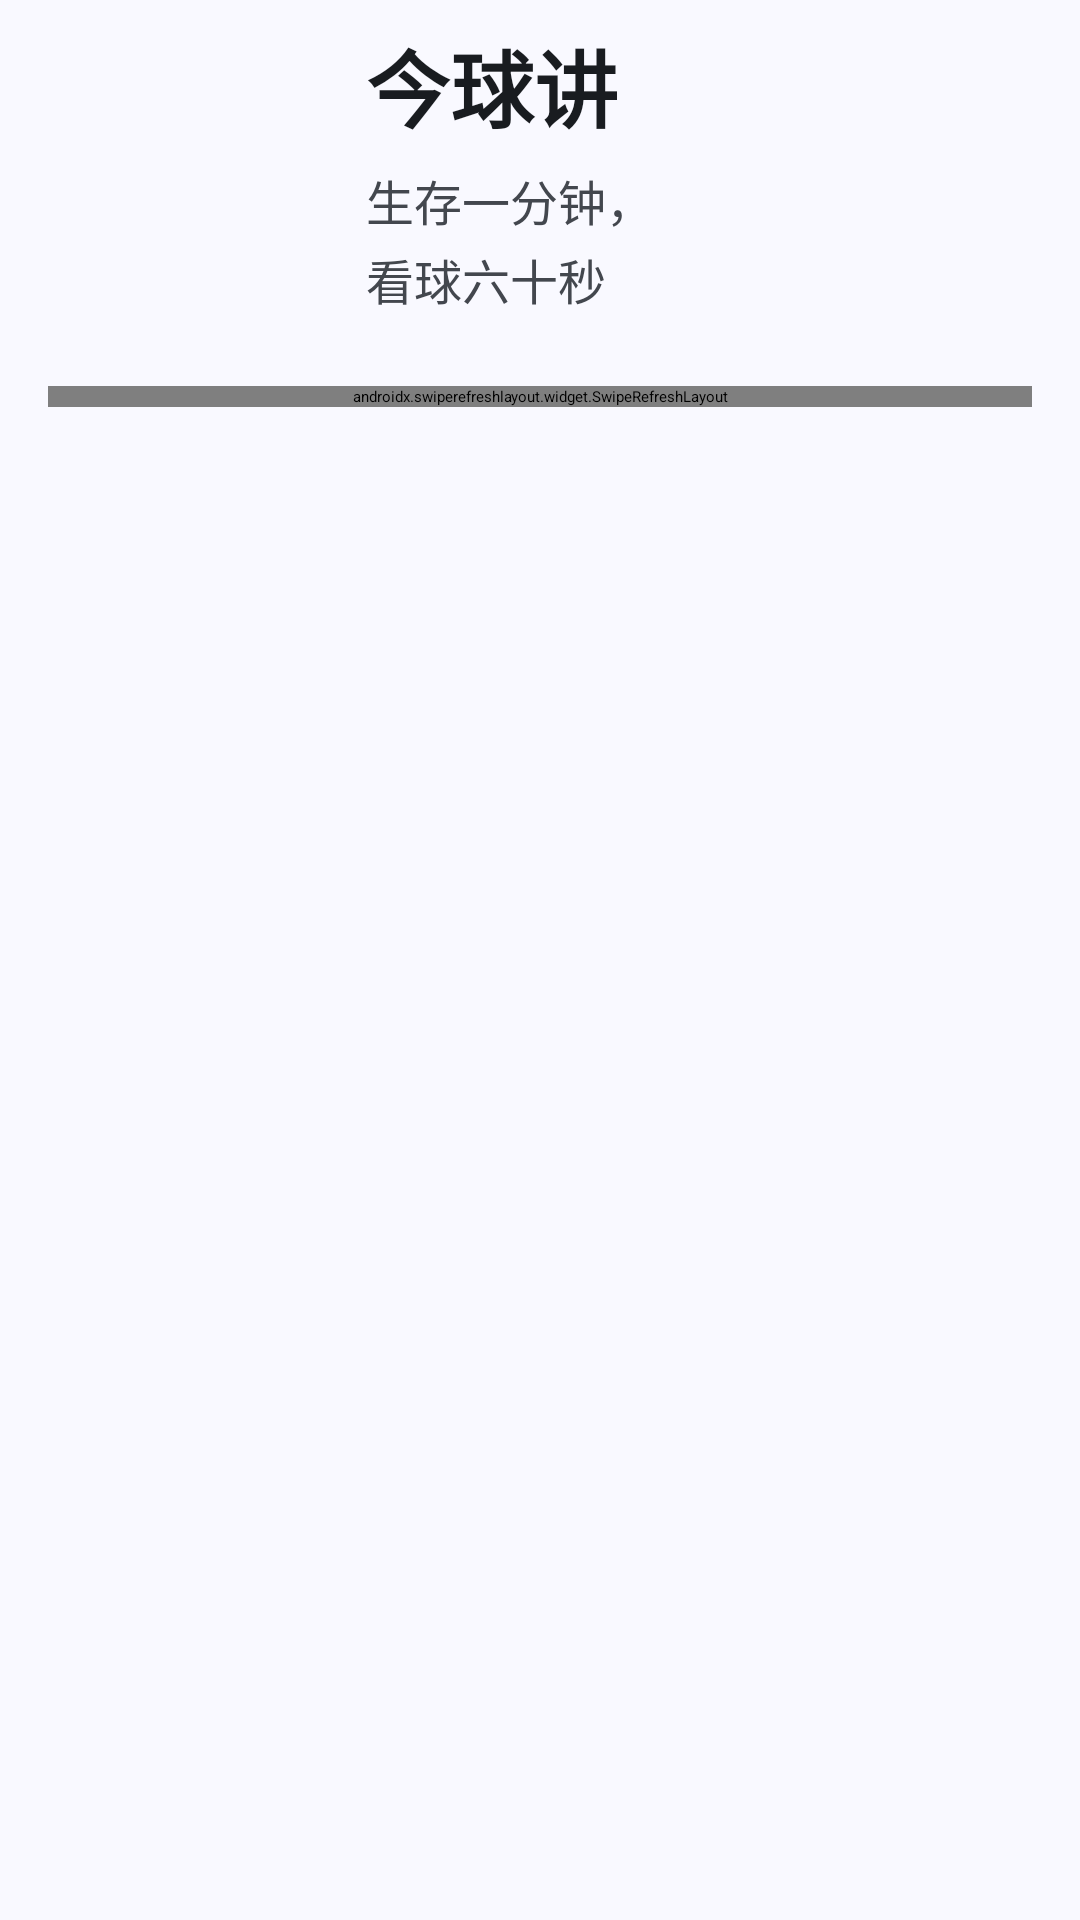

Android layout source for this screen:
<!-- AndroidManifest.xml: application theme AppTheme -->
<!-- res/layout/fragment_podcast.xml -->
<?xml version="1.0" encoding="utf-8"?>
<androidx.constraintlayout.widget.ConstraintLayout xmlns:android="http://schemas.android.com/apk/res/android"
    xmlns:app="http://schemas.android.com/apk/res-auto"
    xmlns:tools="http://schemas.android.com/tools"
    android:id="@+id/podcast_detail"
    android:layout_width="match_parent"
    android:layout_height="match_parent"
    android:background="?attr/colorSurface" >

    <com.google.android.material.appbar.MaterialToolbar
        android:id="@+id/toolbar"
        android:layout_width="match_parent"
        android:layout_height="wrap_content"
        android:minHeight="?attr/actionBarSize"
        app:layout_constraintTop_toTopOf="parent"
        app:layout_constraintStart_toStartOf="parent"
        app:layout_constraintEnd_toEndOf="parent"
        tools:visibility="visible" />

    <com.google.android.material.imageview.ShapeableImageView
        android:id="@+id/podcast_cover" android:layout_width="88dp" android:layout_height="88dp"
        android:layout_marginStart="16dp" android:layout_marginTop="8dp" android:scaleType="centerCrop"
        android:contentDescription="@string/app_name" android:src="@drawable/podcast_cover"
        app:shapeAppearanceOverlay="@style/EpisodeCoverShape"
        app:layout_constraintStart_toStartOf="parent" app:layout_constraintTop_toBottomOf="@id/toolbar" />

    <com.google.android.material.textview.MaterialTextView
        android:id="@+id/podcast_brand_title" android:layout_width="0dp" android:layout_height="wrap_content"
        android:layout_marginStart="18dp" android:layout_marginEnd="16dp" android:text="@string/app_name"
        android:textSize="28sp" android:textStyle="bold" android:textColor="?attr/colorOnSurface"
        app:layout_constraintStart_toEndOf="@id/podcast_cover" app:layout_constraintEnd_toEndOf="parent"
        app:layout_constraintTop_toTopOf="@id/podcast_cover" />

    <com.google.android.material.textview.MaterialTextView
        android:id="@+id/podcast_tagline" android:layout_width="0dp" android:layout_height="wrap_content"
        android:layout_marginTop="6dp" android:text="@string/programme_tagline" android:textSize="16sp"
        android:lineSpacingExtra="3dp" android:textColor="?attr/colorOnSurfaceVariant"
        app:layout_constraintStart_toStartOf="@id/podcast_brand_title" app:layout_constraintEnd_toEndOf="@id/podcast_brand_title"
        app:layout_constraintTop_toBottomOf="@id/podcast_brand_title" />

    <androidx.constraintlayout.widget.Barrier android:id="@+id/podcast_header_bottom"
        android:layout_width="wrap_content" android:layout_height="wrap_content"
        app:barrierDirection="bottom" app:constraint_referenced_ids="podcast_cover,podcast_tagline" />

    <ImageButton
        android:id="@+id/search_icon"
        android:layout_width="wrap_content"
        android:layout_height="wrap_content"
        android:layout_marginStart="16dp"
        android:layout_marginTop="8dp"
        android:background="?attr/selectableItemBackgroundBorderless"
        android:contentDescription="@string/descr_episode_list_search_button"
        android:paddingTop="4dp"
        android:paddingBottom="4dp"
        app:layout_constraintStart_toStartOf="parent"
        app:layout_constraintTop_toBottomOf="@id/podcast_header_bottom"
        app:srcCompat="@drawable/ic_search_24dp" />

    <com.google.android.material.textfield.TextInputEditText
        android:id="@+id/search_text_field"
        android:layout_width="0dp"
        android:layout_height="wrap_content"
        android:layout_marginStart="8dp"
        android:layout_marginEnd="8dp"
        android:hint="@string/episode_list_search_hint"
        android:imeOptions="actionSearch"
        android:singleLine="true"
        android:textAppearance="@style/TextAppearance.Material3.LabelLarge"
        android:visibility="invisible"
        app:layout_constraintBottom_toBottomOf="@+id/search_icon"
        app:layout_constraintEnd_toStartOf="@+id/filter_icon"
        app:layout_constraintStart_toEndOf="@+id/search_icon"
        app:layout_constraintTop_toTopOf="@+id/search_icon"
        tools:visibility="visible" />

    <com.google.android.material.chip.Chip
        android:id="@+id/search_term_chip"
        android:layout_width="wrap_content"
        android:layout_height="wrap_content"
        android:layout_marginStart="8dp"
        android:layout_marginEnd="8dp"
        android:singleLine="true"
        android:ellipsize="end"
        android:visibility="invisible"
        app:closeIcon="@drawable/ic_clear_24dp"
        app:closeIconVisible="true"
        app:layout_constraintBottom_toBottomOf="@+id/search_icon"
        app:layout_constraintEnd_toStartOf="@+id/filter_icon"
        app:layout_constraintHorizontal_bias="0.0"
        app:layout_constraintStart_toEndOf="@+id/search_icon"
        app:layout_constraintTop_toTopOf="@+id/search_icon"
        app:layout_constrainedWidth="true"
        tools:text="@string/sample_text_search_term"
        tools:visibility="invisible" />

    <ImageButton
        android:id="@+id/filter_icon"
        android:layout_width="wrap_content"
        android:layout_height="wrap_content"
        android:layout_marginEnd="16dp"
        android:background="?attr/selectableItemBackgroundBorderless"
        android:contentDescription="@string/descr_episode_list_filter_button"
        android:paddingTop="4dp"
        android:paddingBottom="4dp"
        app:layout_constraintBottom_toBottomOf="@+id/search_icon"
        app:layout_constraintEnd_toEndOf="parent"
        app:layout_constraintTop_toTopOf="@+id/search_icon"
        app:srcCompat="@drawable/ic_filter_24dp" />

    <androidx.coordinatorlayout.widget.CoordinatorLayout
        android:id="@+id/coordinatorLayout"
        android:layout_width="0dp"
        android:layout_height="wrap_content"
        android:layout_marginTop="8dp"
        android:background="?attr/colorSurface"
        app:layout_constrainedHeight="true"
        app:layout_constraintBottom_toBottomOf="parent"
        app:layout_constraintStart_toStartOf="@id/search_icon"
        app:layout_constraintEnd_toEndOf="@id/filter_icon"
        app:layout_constraintTop_toBottomOf="@+id/search_icon"
        app:layout_constraintHorizontal_bias="0.0"
        app:layout_constraintVertical_bias="0">

        <androidx.swiperefreshlayout.widget.SwipeRefreshLayout
            android:id="@+id/swipe_refresh_podcast_layout"
            android:layout_width="match_parent"
            android:layout_height="wrap_content">

            <androidx.recyclerview.widget.RecyclerView
                android:id="@+id/episodes_list"
                android:layout_width="match_parent"
                android:layout_height="match_parent"
                android:background="?attr/colorSurface"
                android:clipToPadding="false"
                tools:listitem="@layout/element_episode"
                tools:visibility="visible" />

        </androidx.swiperefreshlayout.widget.SwipeRefreshLayout>

    </androidx.coordinatorlayout.widget.CoordinatorLayout>

</androidx.constraintlayout.widget.ConstraintLayout>
<!-- res/layout/element_episode.xml (included above) -->
<?xml version="1.0" encoding="utf-8"?>
<androidx.constraintlayout.widget.ConstraintLayout
    xmlns:android="http://schemas.android.com/apk/res/android"
    xmlns:app="http://schemas.android.com/apk/res-auto"
    android:layout_width="match_parent" android:layout_height="wrap_content"
    android:minHeight="148dp" android:paddingTop="16dp" android:paddingBottom="16dp"
    android:background="?attr/colorSurface">

    <com.google.android.material.imageview.ShapeableImageView
        android:id="@+id/episode_cover" android:layout_width="76dp" android:layout_height="76dp"
        android:scaleType="centerCrop" android:src="@drawable/podcast_cover"
        app:shapeAppearanceOverlay="@style/EpisodeCoverShape"
        app:layout_constraintStart_toStartOf="parent" app:layout_constraintTop_toTopOf="parent" />

    <com.google.android.material.textview.MaterialTextView
        android:id="@+id/episode_date" android:layout_width="0dp" android:layout_height="wrap_content"
        android:layout_marginStart="14dp" android:textSize="13sp" android:maxLines="1" android:ellipsize="end"
        android:textColor="?attr/colorOnSurfaceVariant"
        app:layout_constraintStart_toEndOf="@id/episode_cover" app:layout_constraintEnd_toEndOf="parent"
        app:layout_constraintTop_toTopOf="parent" />

    <com.google.android.material.textview.MaterialTextView
        android:id="@+id/episode_title" android:layout_width="0dp" android:layout_height="wrap_content"
        android:layout_marginTop="5dp" android:textSize="18sp" android:lineSpacingExtra="3dp"
        android:maxLines="3" android:ellipsize="end" android:textColor="?attr/colorOnSurface"
        app:layout_constraintStart_toStartOf="@id/episode_date" app:layout_constraintEnd_toEndOf="parent"
        app:layout_constraintTop_toBottomOf="@id/episode_date" />

    <com.google.android.material.textview.MaterialTextView
        android:id="@+id/episode_duration" android:layout_width="0dp" android:layout_height="wrap_content"
        android:layout_marginEnd="4dp" android:textSize="14sp" android:maxLines="2"
        android:textColor="?attr/colorOnSurfaceVariant"
        app:layout_constraintStart_toStartOf="@id/episode_date" app:layout_constraintEnd_toStartOf="@id/episode_download_button"
        app:layout_constraintTop_toTopOf="@id/episode_play_button" app:layout_constraintBottom_toBottomOf="@id/episode_play_button" />

    <ImageButton android:id="@+id/episode_download_button" android:layout_width="48dp" android:layout_height="48dp"
        android:padding="10dp" android:background="?attr/selectableItemBackgroundBorderless"
        android:contentDescription="@string/descr_card_small_download_button"
        app:srcCompat="@drawable/ic_cloud_download_24dp" app:tint="?attr/colorOnSurfaceVariant"
        app:layout_constraintEnd_toStartOf="@id/episode_delete_button"
        app:layout_constraintTop_toTopOf="@id/episode_play_button" />

    <ImageButton android:id="@+id/episode_delete_button" android:layout_width="48dp" android:layout_height="48dp"
        android:padding="12dp" android:background="?attr/selectableItemBackgroundBorderless"
        android:contentDescription="@string/descr_card_delete_episode_button"
        app:srcCompat="@drawable/ic_delete_24dp" app:tint="?attr/colorOnSurfaceVariant"
        app:layout_constraintEnd_toStartOf="@id/episode_play_button"
        app:layout_constraintTop_toTopOf="@id/episode_play_button" />

    <ProgressBar android:id="@+id/episode_playback_progress" android:layout_width="40dp" android:layout_height="40dp"
        android:background="@drawable/circular_progressbar_background" android:contentDescription="@string/descr_card_playback_indicator"
        android:indeterminateOnly="false" android:max="12" android:progress="12"
        android:progressDrawable="@drawable/circular_progressbar" android:rotation="270" android:scaleY="-1"
        app:layout_constraintTop_toTopOf="@id/episode_play_button" app:layout_constraintBottom_toBottomOf="@id/episode_play_button"
        app:layout_constraintStart_toStartOf="@id/episode_play_button" app:layout_constraintEnd_toEndOf="@id/episode_play_button" />

    <ImageButton android:id="@+id/episode_play_button" android:layout_width="48dp" android:layout_height="48dp"
        android:layout_marginTop="8dp" android:padding="12dp" android:background="?attr/selectableItemBackgroundBorderless"
        android:contentDescription="@string/descr_card_small_playback_button"
        app:srcCompat="@drawable/ic_play_symbol_24dp" app:tint="?attr/colorPrimary"
        app:layout_constraintTop_toBottomOf="@id/episode_title" app:layout_constraintBottom_toBottomOf="parent"
        app:layout_constraintEnd_toEndOf="parent" />

    <androidx.constraintlayout.widget.Group android:id="@+id/episode_playback_views"
        android:layout_width="0dp" android:layout_height="0dp"
        app:constraint_referenced_ids="episode_play_button,episode_playback_progress" />
</androidx.constraintlayout.widget.ConstraintLayout>
<!-- resources referenced by this layout -->
<resources>
  <!-- drawable circular_progressbar_background (drawable) -->
  <?xml version="1.0" encoding="utf-8"?>
  <shape
      xmlns:android="http://schemas.android.com/apk/res/android"
      android:shape="ring"
      android:thickness="1.5dp"
      android:useLevel="false">
  
      <solid android:color="?attr/colorSurfaceDim" />
  
  </shape>
  <string name="app_name">今球讲</string>
  <string name="descr_card_delete_episode_button">Remove downloaded episode</string>
  <string name="descr_card_playback_indicator">Playback progress</string>
  <string name="descr_card_small_download_button">Download</string>
  <string name="descr_card_small_playback_button">Play/pause</string>
  <string name="descr_episode_list_filter_button">Filter symbol</string>
  <string name="descr_episode_list_search_button">Search symbol</string>
  <string name="episode_list_search_hint">Filter episode titles</string>
  <string name="programme_tagline">生存一分钟，\n看球六十秒</string>
  <string name="sample_text_search_term" translatable="false">Foo</string>
  <style name="EpisodeCoverShape"><item name="cornerFamily">rounded</item><item name="cornerSize">10dp</item></style>
  <style name="AppTheme" parent="AppTheme.Base">
  
          
  
      </style>
  <style name="AppPreferenceFragmentCompatStyle" parent="@style/PreferenceFragment.Material">
          <item name="android:layout">@layout/fragment_settings</item>
      </style>
  <color name="md_theme_primary">#246C68</color>
  <color name="md_theme_onPrimary">#FFFFFF</color>
  <color name="md_theme_primaryContainer">#A7F0E8</color>
  <color name="md_theme_onPrimaryContainer">#00201E</color>
  <color name="md_theme_secondary">#555F71</color>
  <color name="md_theme_onSecondary">#FFFFFF</color>
  <color name="md_theme_secondaryContainer">#D9E3F9</color>
  <color name="md_theme_onSecondaryContainer">#3E4758</color>
  <color name="md_theme_tertiary">#6F5675</color>
  <color name="md_theme_onTertiary">#FFFFFF</color>
  <color name="md_theme_tertiaryContainer">#F9D8FE</color>
  <color name="md_theme_onTertiaryContainer">#563E5C</color>
  <color name="md_theme_error">#BA1A1A</color>
  <color name="md_theme_onError">#FFFFFF</color>
  <color name="md_theme_errorContainer">#FFDAD6</color>
  <color name="md_theme_onErrorContainer">#93000A</color>
  <color name="md_theme_background">#F9F9FF</color>
  <color name="md_theme_onBackground">#191C20</color>
  <color name="md_theme_surface">#F9F9FF</color>
  <color name="md_theme_onSurface">#191C20</color>
  <color name="md_theme_surfaceVariant">#E0E2EC</color>
  <color name="md_theme_onSurfaceVariant">#43474E</color>
  <color name="md_theme_outline">#74777F</color>
  <color name="md_theme_outlineVariant">#C4C6CF</color>
  <color name="md_theme_inverseSurface">#2E3035</color>
  <color name="md_theme_inverseOnSurface">#F0F0F7</color>
  <color name="md_theme_inversePrimary">#A9C7FF</color>
  <color name="md_theme_primaryFixed">#D6E3FF</color>
  <color name="md_theme_onPrimaryFixed">#001B3D</color>
  <color name="md_theme_primaryFixedDim">#A9C7FF</color>
  <color name="md_theme_onPrimaryFixedVariant">#264777</color>
  <color name="md_theme_secondaryFixed">#D9E3F9</color>
  <color name="md_theme_onSecondaryFixed">#121C2B</color>
  <color name="md_theme_secondaryFixedDim">#BDC7DC</color>
  <color name="md_theme_onSecondaryFixedVariant">#3E4758</color>
  <color name="md_theme_tertiaryFixed">#F9D8FE</color>
  <color name="md_theme_onTertiaryFixed">#28132F</color>
  <color name="md_theme_tertiaryFixedDim">#DCBCE1</color>
  <color name="md_theme_onTertiaryFixedVariant">#563E5C</color>
  <color name="md_theme_surfaceDim">#D9D9E0</color>
  <color name="md_theme_surfaceBright">#F9F9FF</color>
  <color name="md_theme_surfaceContainerLowest">#FFFFFF</color>
  <color name="md_theme_surfaceContainerLow">#F3F3FA</color>
  <color name="md_theme_surfaceContainer">#EDEDF4</color>
  <color name="md_theme_surfaceContainerHigh">#E7E8EE</color>
  <color name="md_theme_surfaceContainerHighest">#E2E2E9</color>
</resources>
